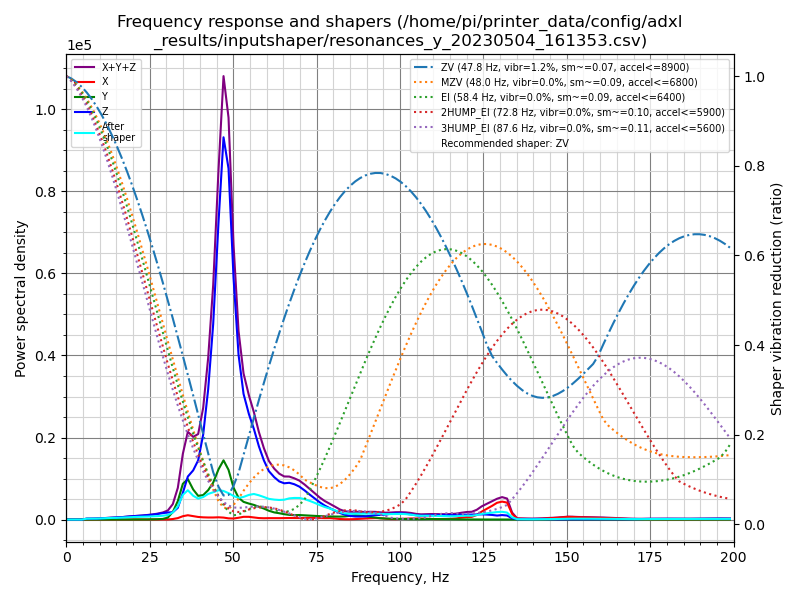

Values plotted in this chart, from the file beside it:
freq, psd_x, psd_y, psd_z, psd_xyz
0.0, 5.777e+01, 2.623e+02, 1.173e+03, 1.493e+03
1.5, 6.059e+01, 1.687e+02, 6.932e+02, 9.225e+02
3.0, 5.285e+01, 2.746e+01, 5.607e+01, 1.364e+02
4.6, 7.092e+01, 2.496e+01, 3.715e+02, 4.674e+02
6.1, 6.689e+01, 2.724e+01, 1.262e+03, 1.356e+03
7.6, 6.270e+01, 2.812e+01, 1.621e+03, 1.712e+03
9.1, 7.657e+01, 2.784e+01, 2.231e+03, 2.335e+03
10.6, 9.612e+01, 3.066e+01, 3.281e+03, 3.408e+03
12.1, 1.149e+02, 3.073e+01, 4.751e+03, 4.897e+03
13.7, 1.270e+02, 4.169e+01, 6.202e+03, 6.371e+03
15.2, 1.398e+02, 4.889e+01, 7.618e+03, 7.806e+03
16.7, 1.483e+02, 6.552e+01, 9.857e+03, 1.007e+04
18.2, 1.677e+02, 9.036e+01, 1.270e+04, 1.295e+04
19.7, 1.915e+02, 1.212e+02, 1.593e+04, 1.624e+04
21.3, 2.111e+02, 1.805e+02, 1.894e+04, 1.933e+04
22.8, 2.308e+02, 3.057e+02, 2.212e+04, 2.266e+04
24.3, 2.537e+02, 5.380e+02, 2.620e+04, 2.700e+04
25.8, 2.856e+02, 1.037e+03, 3.090e+04, 3.222e+04
27.3, 2.865e+02, 2.093e+03, 3.709e+04, 3.946e+04
28.9, 2.724e+02, 4.414e+03, 4.540e+04, 5.008e+04
30.4, 6.195e+02, 1.440e+04, 5.238e+04, 6.740e+04
31.9, 4.060e+03, 5.927e+04, 5.711e+04, 1.204e+05
33.4, 1.178e+04, 1.513e+05, 9.602e+04, 2.591e+05
34.9, 2.843e+04, 3.047e+05, 2.272e+05, 5.604e+05
36.4, 3.835e+04, 3.600e+05, 3.827e+05, 7.811e+05
38.0, 3.162e+04, 2.795e+05, 4.567e+05, 7.678e+05
39.5, 2.501e+04, 2.288e+05, 5.717e+05, 8.255e+05
41.0, 2.216e+04, 2.452e+05, 8.514e+05, 1.119e+06
42.5, 2.140e+04, 3.051e+05, 1.354e+06, 1.680e+06
44.0, 2.219e+04, 3.970e+05, 2.102e+06, 2.521e+06
45.6, 2.501e+04, 5.597e+05, 3.313e+06, 3.898e+06
47.1, 2.252e+04, 6.817e+05, 4.399e+06, 5.103e+06
48.6, 1.420e+04, 5.902e+05, 4.168e+06, 4.772e+06
50.1, 1.259e+04, 3.910e+05, 2.960e+06, 3.364e+06
51.6, 2.256e+04, 2.754e+05, 2.078e+06, 2.376e+06
53.1, 3.542e+04, 2.296e+05, 1.630e+06, 1.895e+06
54.7, 3.639e+04, 2.135e+05, 1.410e+06, 1.660e+06
56.2, 2.951e+04, 2.010e+05, 1.243e+06, 1.474e+06
57.7, 2.103e+04, 1.800e+05, 1.032e+06, 1.233e+06
59.2, 1.896e+04, 1.588e+05, 8.547e+05, 1.032e+06
60.7, 2.088e+04, 1.303e+05, 7.171e+05, 8.683e+05
62.3, 2.102e+04, 1.085e+05, 6.448e+05, 7.743e+05
63.8, 2.163e+04, 9.853e+04, 5.941e+05, 7.143e+05
65.3, 2.377e+04, 8.526e+04, 5.780e+05, 6.871e+05
66.8, 2.519e+04, 7.643e+04, 5.996e+05, 7.012e+05
68.3, 2.542e+04, 7.316e+04, 5.894e+05, 6.879e+05
69.8, 2.568e+04, 7.694e+04, 5.622e+05, 6.649e+05
71.4, 2.850e+04, 7.412e+04, 5.077e+05, 6.103e+05
72.9, 3.104e+04, 6.946e+04, 4.457e+05, 5.462e+05
74.4, 2.904e+04, 6.690e+04, 3.841e+05, 4.801e+05
75.9, 2.595e+04, 6.285e+04, 3.213e+05, 4.101e+05
77.4, 2.644e+04, 5.967e+04, 2.656e+05, 3.517e+05
79.0, 2.741e+04, 5.847e+04, 2.174e+05, 3.033e+05
80.5, 2.043e+04, 5.910e+04, 1.741e+05, 2.537e+05
82.0, 1.075e+04, 5.901e+04, 1.314e+05, 2.012e+05
83.5, 6.355e+03, 6.370e+04, 9.844e+04, 1.685e+05
85.0, 6.367e+03, 7.773e+04, 7.627e+04, 1.604e+05
86.6, 9.744e+03, 8.927e+04, 6.454e+04, 1.636e+05
88.1, 1.640e+04, 8.298e+04, 6.541e+04, 1.648e+05
89.6, 2.327e+04, 7.205e+04, 6.924e+04, 1.646e+05
... 72 more rows
